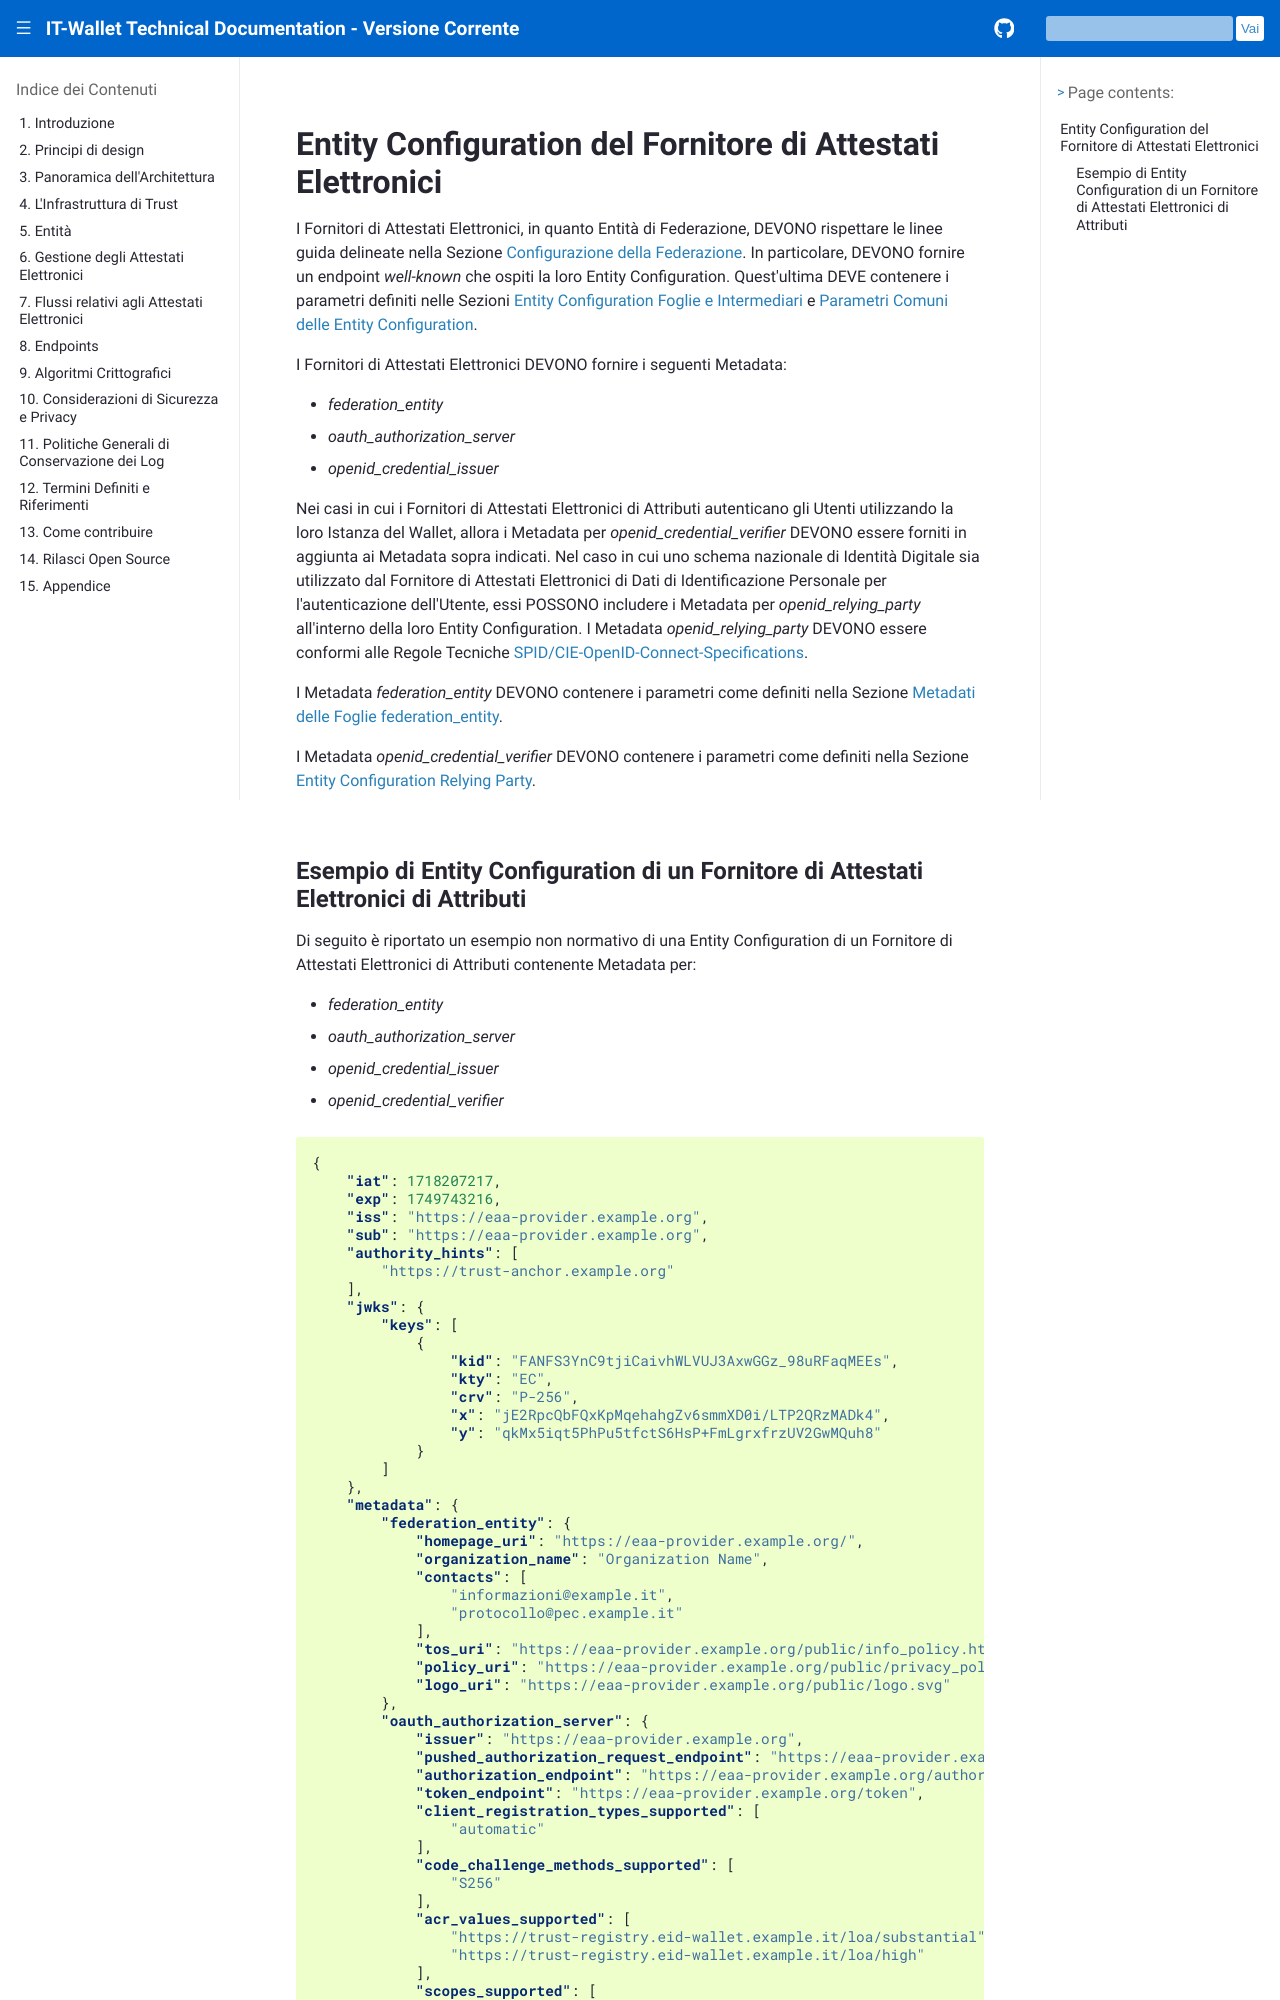

repository: xl4kj/doc-ci-cd-workflow-playground · page: versione-corrente/it/credential-issuer-entity-configuration.html · generator: sphinx

.. include:: ../common/common_definitions.rst


Entity Configuration del Fornitore di Attestati Elettronici
------------------------------------------------------------

I Fornitori di Attestati Elettronici, in quanto Entità di Federazione, DEVONO rispettare le linee guida delineate nella Sezione :ref:`trust:Conf
